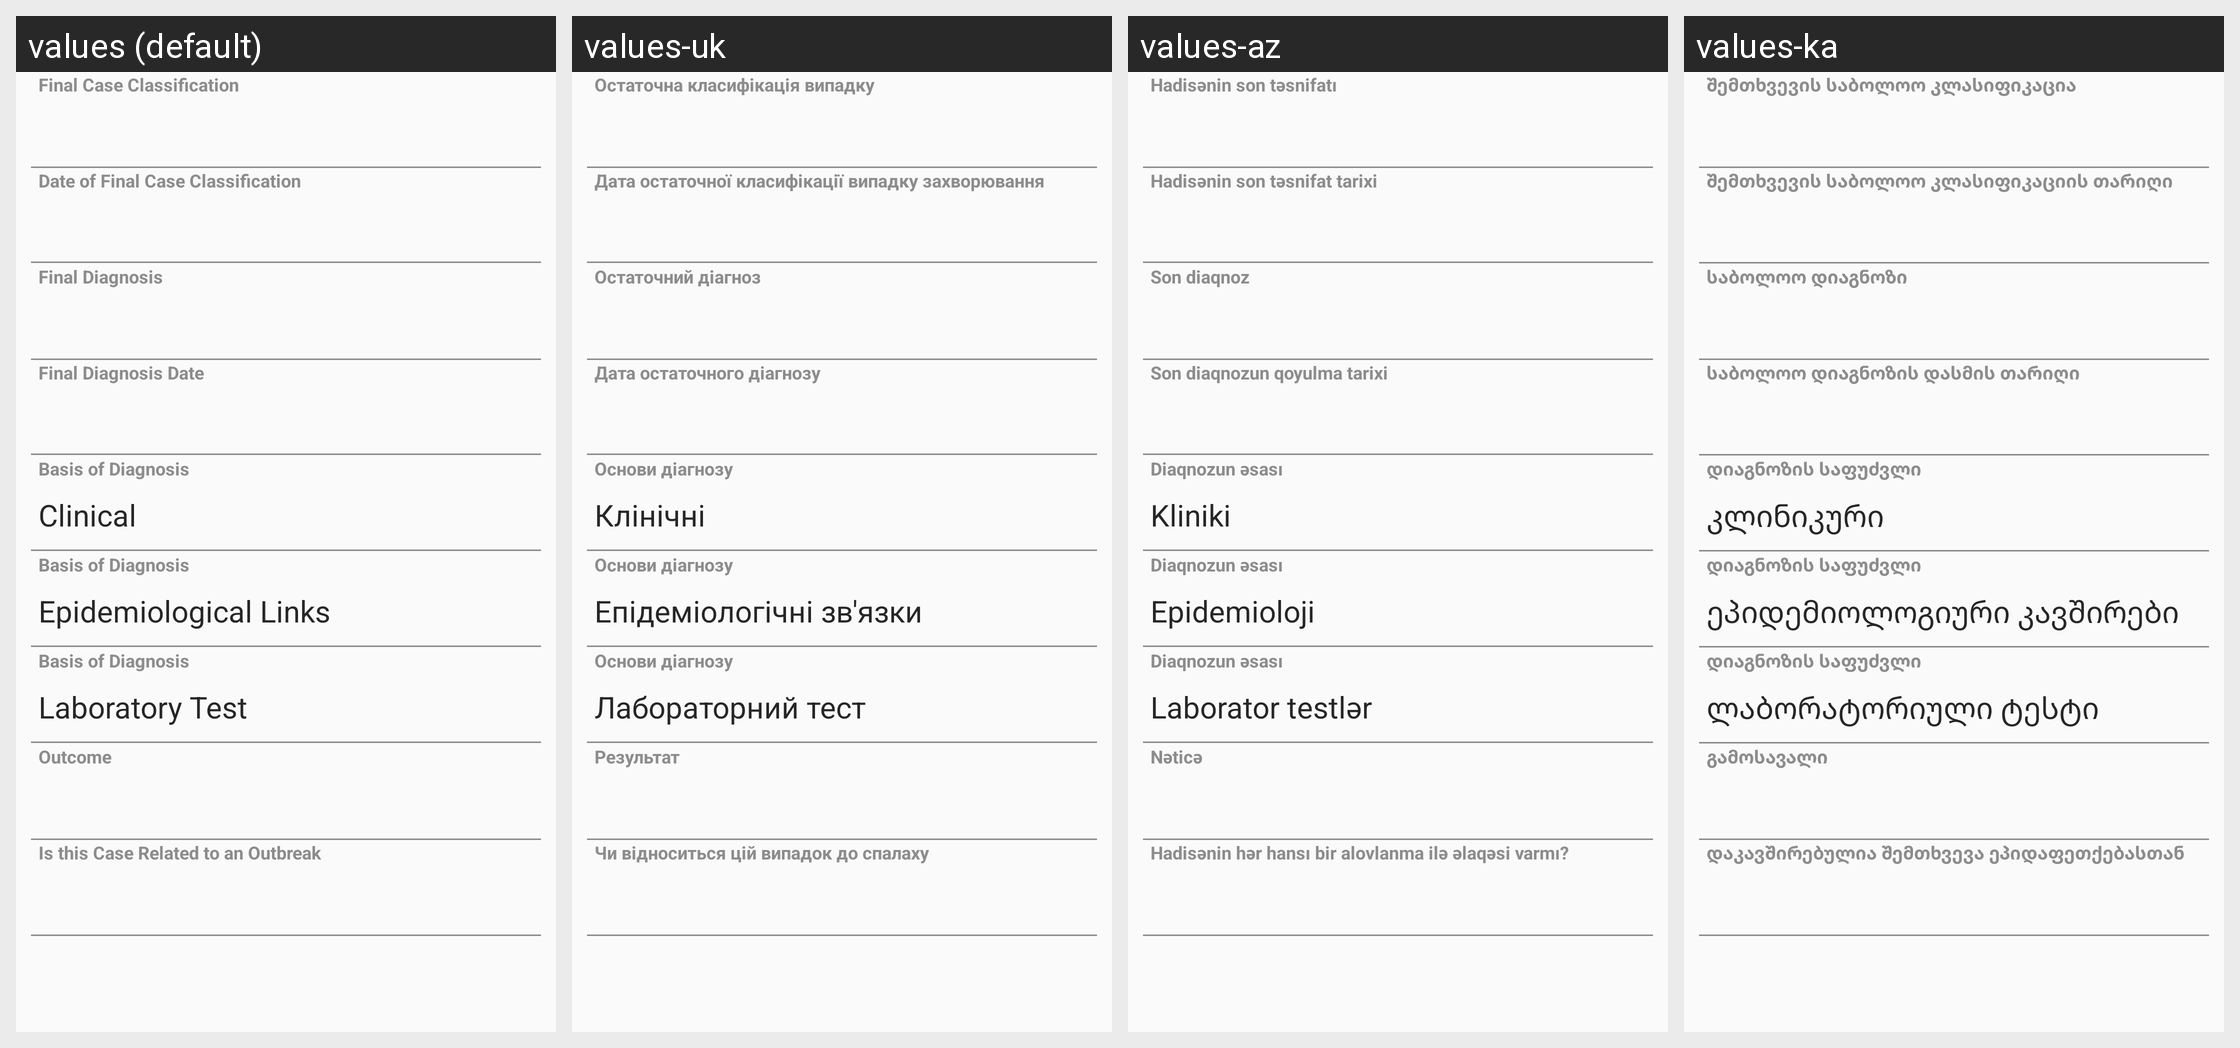

The same Android screen rendered under several of its app's locales, left to right. List the strings drawn on it with the default value and each locale's translation.
Android screen res/layout/human_case_layout_4.xml rendered under 4 locales, left to right: values (default), values-uk, values-az, values-ka. Device: Nexus 5 (rendered at 1080×1920; each locale shown at half size, 540×960, under a caption strip naming it); theme CustomActionBarTheme.
Other locales in the repository, not shown: values-ar, values-hy, values-kk, values-ru, values-th.
Strings drawn on this screen, with the default value and each locale's value (text and hints the layout hard-codes, and strings that could not be matched under every locale, appear in the picture but are not listed):

HumanCase_idfsFinalCaseStatus
  values: Final Case Classification
  values-uk: Остаточна класифікація випадку
  values-az: Hadisənin son təsnifatı
  values-ka: შემთხვევის საბოლოო კლასიფიკაცია

HumanCase_datFinalCaseClassificationDate
  values: Date of Final Case Classification
  values-uk: Дата остаточної класифікації випадку захворювання
  values-az: Hadisənin son təsnifat tarixi
  values-ka: შემთხვევის საბოლოო კლასიფიკაციის თარიღი

HumanCase_idfsFinalDiagnosis
  values: Final Diagnosis
  values-uk: Остаточний діагноз
  values-az: Son diaqnoz
  values-ka: საბოლოო დიაგნოზი

HumanCase_datFinalDiagnosisDate
  values: Final Diagnosis Date
  values-uk: Дата остаточного діагнозу
  values-az: Son diaqnozun qoyulma tarixi
  values-ka: საბოლოო დიაგნოზის დასმის თარიღი

BasesofDiagnosis
  values: Basis of Diagnosis
  values-uk: Основи діагнозу
  values-az: Diaqnozun əsası
  values-ka: დიაგნოზის საფუძვლი

HumanCase_blnClinicalDiagBasis
  values: Clinical
  values-uk: Клінічні
  values-az: Kliniki
  values-ka: კლინიკური

HumanCase_blnEpiDiagBasis
  values: Epidemiological Links
  values-uk: Епідеміологічні зв'язки
  values-az: Epidemioloji
  values-ka: ეპიდემიოლოგიური კავშირები

HumanCase_blnLabDiagBasis
  values: Laboratory Test
  values-uk: Лабораторний тест
  values-az: Laborator testlər
  values-ka: ლაბორატორიული ტესტი

HumanCase_idfsOutcome
  values: Outcome
  values-uk: Результат
  values-az: Nəticə
  values-ka: გამოსავალი

HumanCase_idfsYNRelatedToOutbreak
  values: Is this Case Related to an Outbreak
  values-uk: Чи відноситься цій випадок до спалаху
  values-az: Hadisənin hər hansı bir alovlanma ilə əlaqəsi varmı?
  values-ka: დაკავშირებულია შემთხვევა ეპიდაფეთქებასთან
